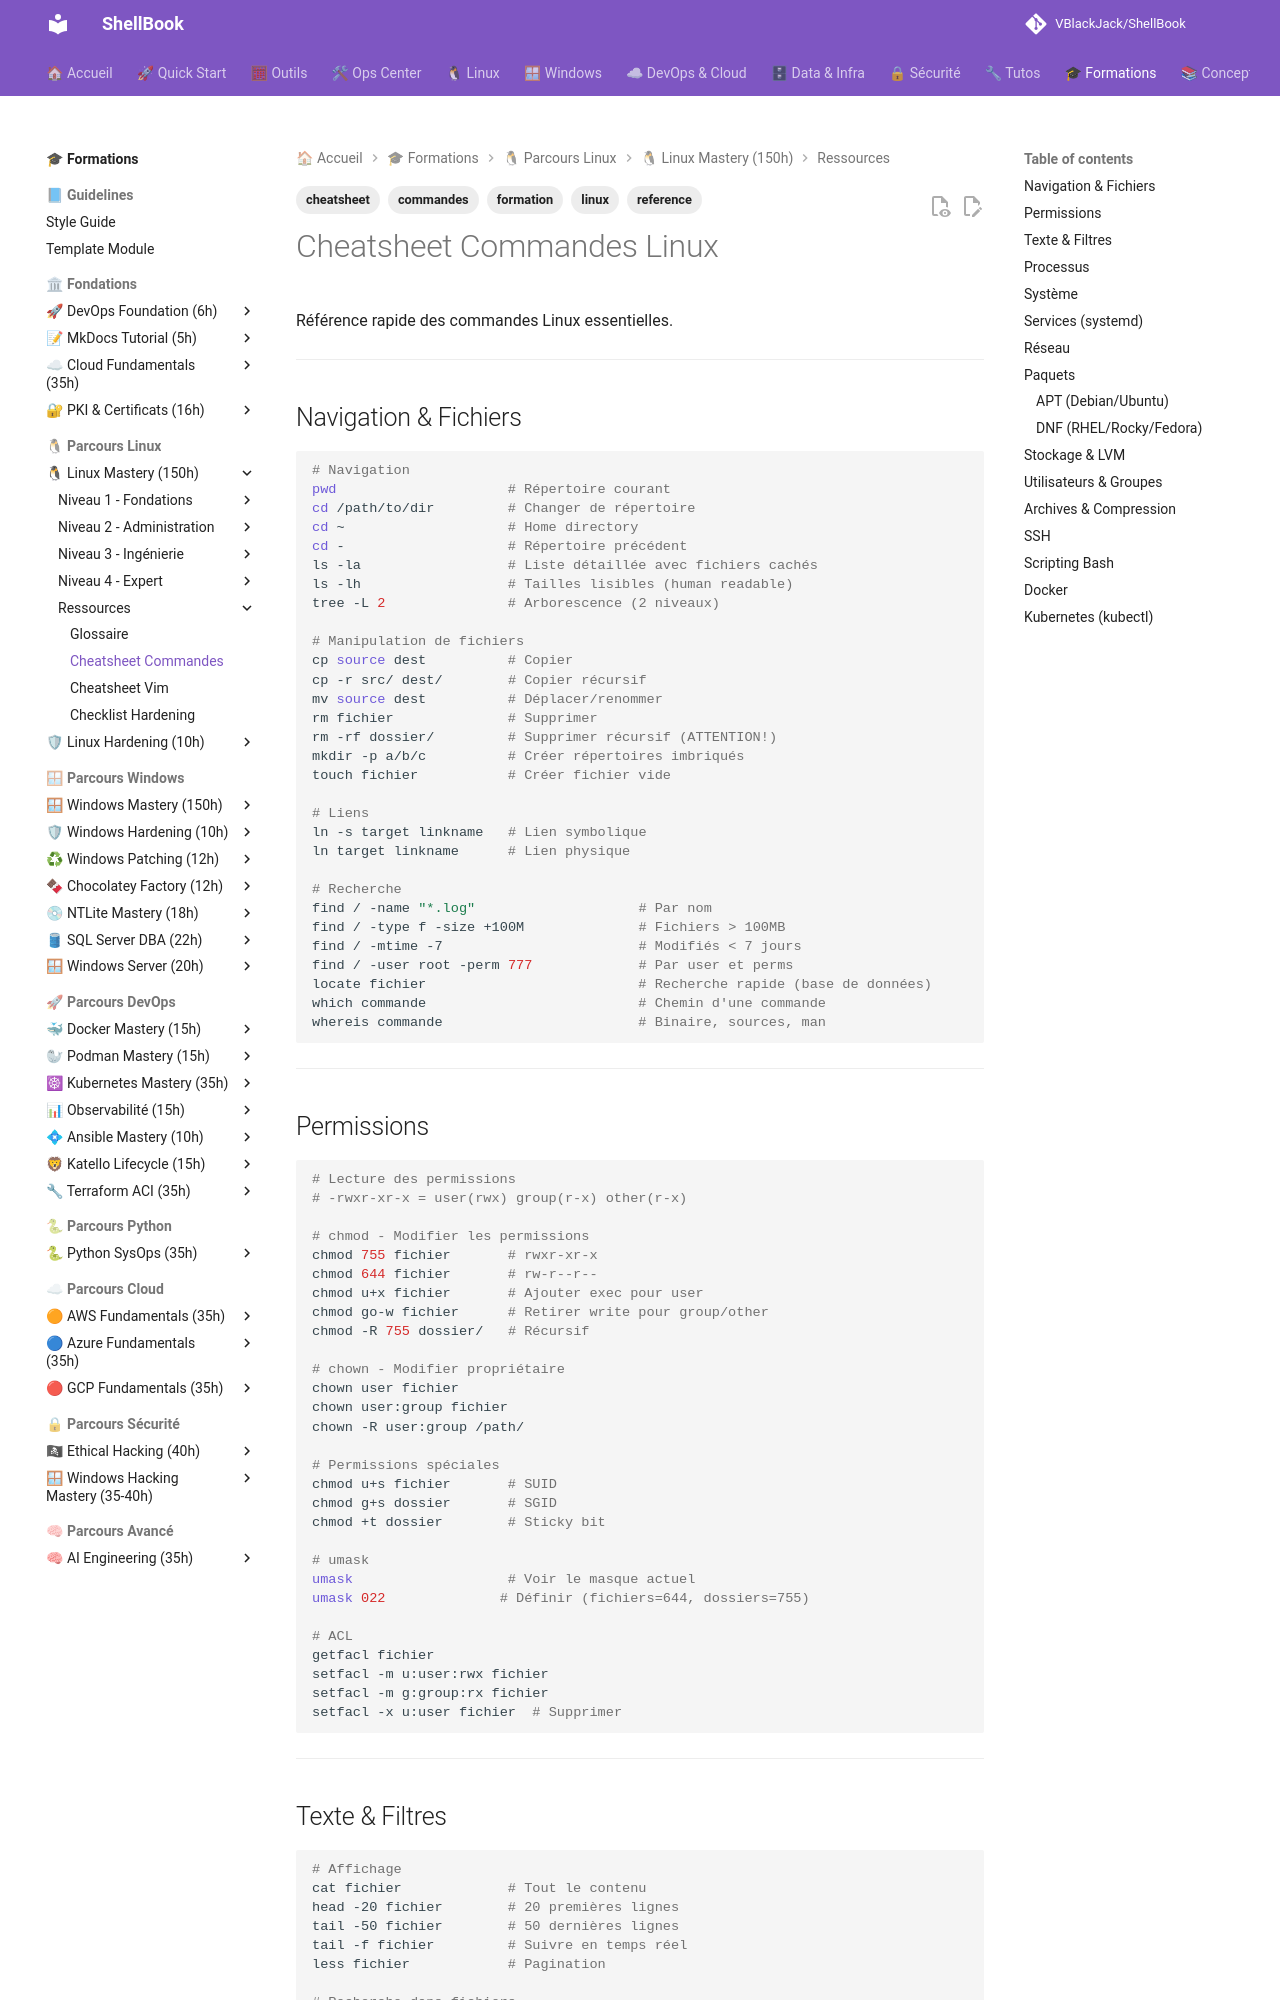

repository: VBlackJack/ShellBook · page: formations/linux-mastery/cheatsheet-commandes/index.html · generator: mkdocs

---
tags:
  - formation
  - linux
  - cheatsheet
  - commandes
  - reference
---

# Cheatsheet Commandes Linux

Référence rapide des commandes Linux essentielles.

---

## Navigation & Fichiers

```bash
# Navigation
pwd                     # Répertoire courant
cd /path/to/dir         # Changer de répertoire
cd ~                    # Home directory
cd -                    # Répertoire précédent
ls -la                  # Liste détaillée avec fichiers cachés
ls -lh                  # Tailles lisibles (human readable)
tree -L 2               # Arborescence (2 niveaux)

# Manipulation de fichiers
cp source dest          # Copier
cp -r src/ dest/        # Copier récursif
mv source dest          # Déplacer/renommer
rm fichier              # Supprimer
rm -rf dossier/         # Supprimer récursif (ATTENTION!)
mkdir -p a/b/c          # Créer répertoires imbriqués
touch fichier           # Créer fichier vide

# Liens
ln -s target linkname   # Lien symbolique
ln target linkname      # Lien physique

# Recherche
find / -name "*.log"                    # Par nom
find / -type f -size +100M              # Fichiers > 100MB
find / -mtime -7                        # Modifiés < 7 jours
find / -user root -perm 777             # Par user et perms
locate fichier                          # Recherche rapide (base de données)
which commande                          # Chemin d'une commande
whereis commande                        # Binaire, sources, man
```

---

## Permissions

```bash
# Lecture des permissions
# -rwxr-xr-x = user(rwx) group(r-x) other(r-x)

# chmod - Modifier les permissions
chmod 755 fichier       # rwxr-xr-x
chmod 644 fichier       # rw-r--r--
chmod u+x fichier       # Ajouter exec pour user
chmod go-w fichier      # Retirer write pour group/other
chmod -R 755 dossier/   # Récursif

# chown - Modifier propriétaire
chown user fichier
chown user:group fichier
chown -R user:group /path/

# Permissions spéciales
chmod u+s fichier       # SUID
chmod g+s dossier       # SGID
chmod +t dossier        # Sticky bit

# umask
umask                   # Voir le masque actuel
umask 022              # Définir (fichiers=644, dossiers=755)

# ACL
getfacl fichier
setfacl -m u:user:rwx fichier
setfacl -m g:group:rx fichier
setfacl -x u:user fichier  # Supprimer
```

---
